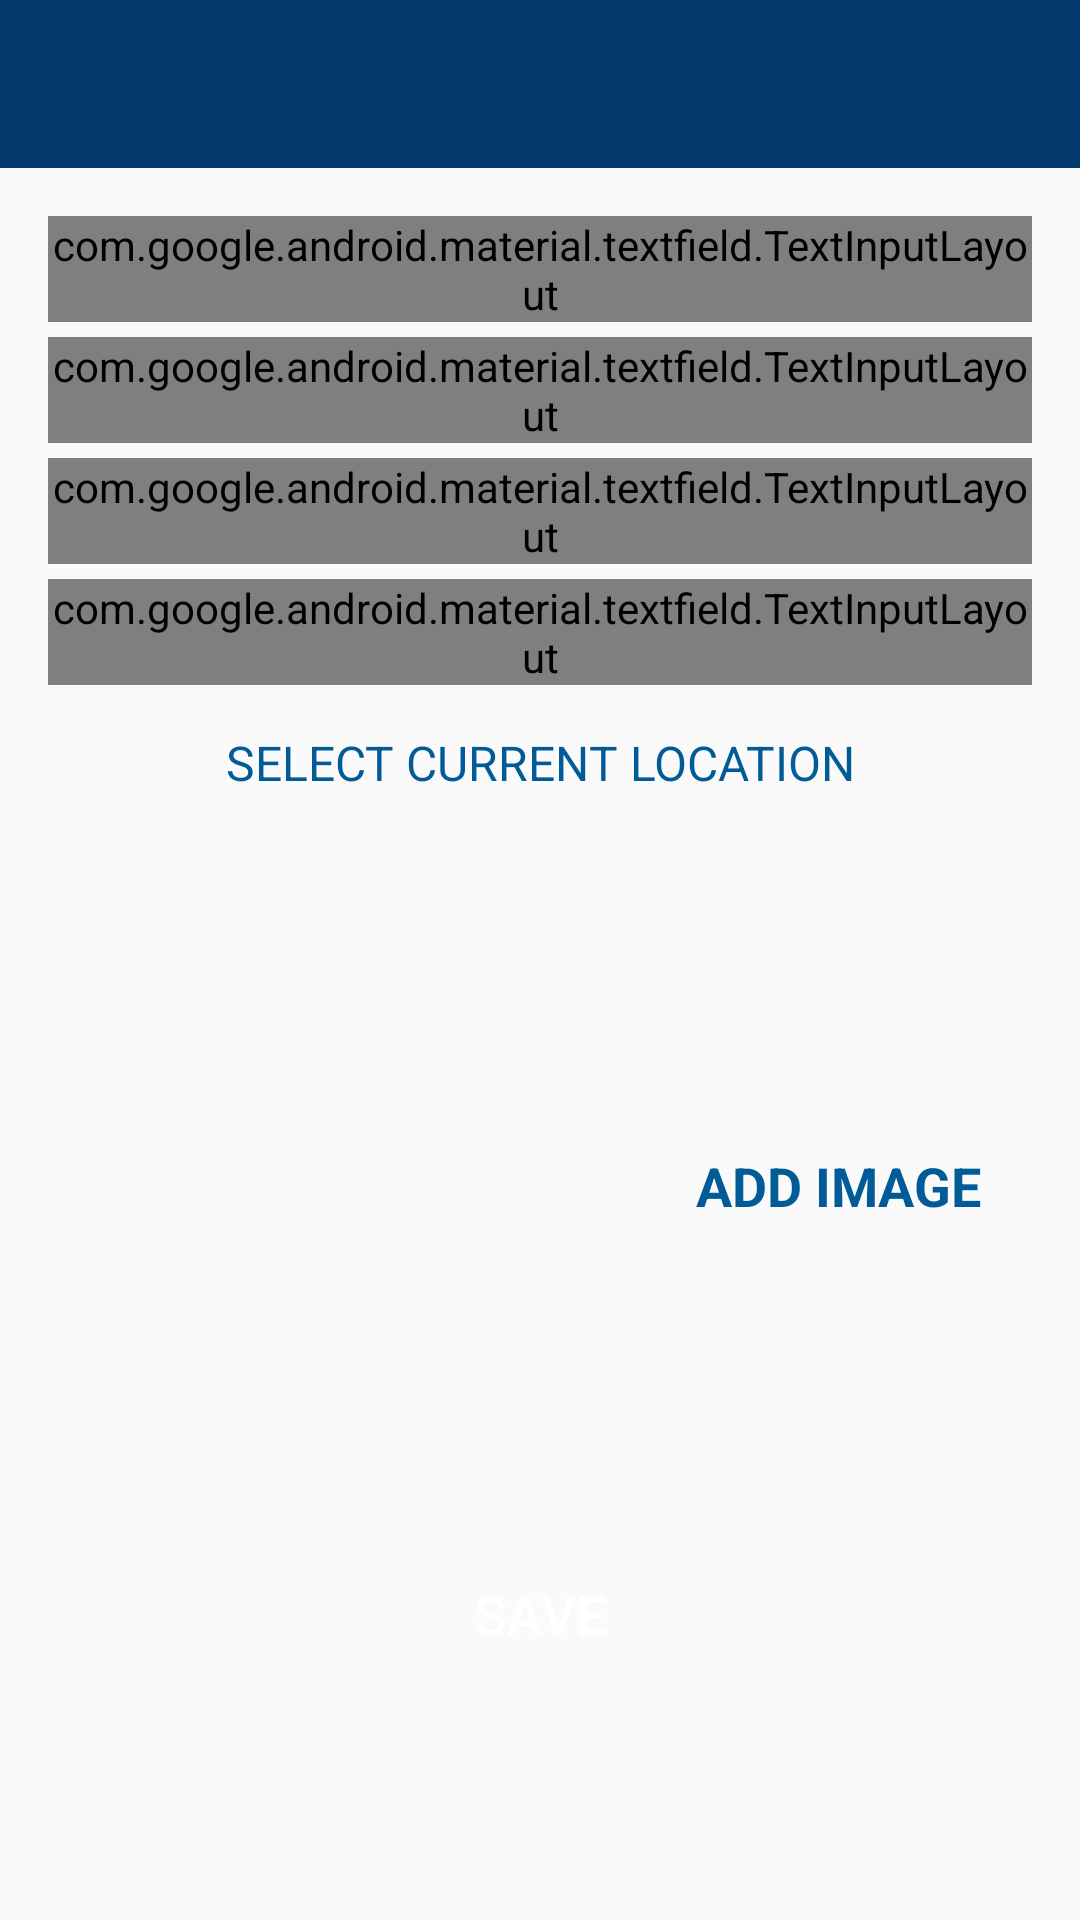

This screen was rendered from an Android layout file. Write that file and the resources it references.
<!-- AndroidManifest.xml: activity theme CustomNoActionBarTheme -->
<!-- res/layout/activity_add_happy_place.xml -->
<?xml version="1.0" encoding="utf-8"?>
<androidx.constraintlayout.widget.ConstraintLayout xmlns:android="http://schemas.android.com/apk/res/android"
    xmlns:app="http://schemas.android.com/apk/res-auto"
    xmlns:tools="http://schemas.android.com/tools"
    android:layout_width="match_parent"
    android:layout_height="match_parent"
    tools:context=".activities.AddHappyPlaceActivity">

    <androidx.appcompat.widget.Toolbar
        android:id="@+id/toolbar_add_place"
        android:layout_width="match_parent"
        android:layout_height="?attr/actionBarSize"
        android:background="@color/colorPrimary"
        android:theme="@style/CustomToolBarStyle"
        app:layout_constraintEnd_toEndOf="parent"
        app:layout_constraintStart_toStartOf="parent"
        app:layout_constraintTop_toTopOf="parent"/>
    
    <ScrollView
        android:id="@+id/sv_main"
        android:layout_width="match_parent"
        android:layout_height="0dp"
        android:fillViewport="true"
        app:layout_constraintBottom_toBottomOf="parent"
        app:layout_constraintEnd_toEndOf="parent"
        app:layout_constraintStart_toStartOf="parent"
        app:layout_constraintTop_toBottomOf="@id/toolbar_add_place">

        <androidx.constraintlayout.widget.ConstraintLayout
            android:layout_width="match_parent"
            android:layout_height="wrap_content"
            android:padding="@dimen/main_content_padding">

            <com.google.android.material.textfield.TextInputLayout
                android:id="@+id/til_title"
                android:layout_width="match_parent"
                android:layout_height="wrap_content"
                style="@style/Widget.MaterialComponents.TextInputLayout.OutlinedBox"
                app:layout_constraintEnd_toEndOf="parent"
                app:layout_constraintStart_toStartOf="parent"
                app:layout_constraintTop_toTopOf="parent">

                <androidx.appcompat.widget.AppCompatEditText
                    android:id="@+id/et_title"
                    android:layout_width="match_parent"
                    android:layout_height="wrap_content"
                    android:hint="@string/edit_text_hint_title"
                    android:inputType="textCapWords"
                    android:textColor="@color/primary_text_color"
                    android:textColorHint="@color/secondary_text_color"
                    android:textSize="@dimen/edit_text_text_size"/>
            </com.google.android.material.textfield.TextInputLayout>

            <com.google.android.material.textfield.TextInputLayout
                android:id="@+id/til_description"
                android:layout_width="match_parent"
                android:layout_height="wrap_content"
                style="@style/Widget.MaterialComponents.TextInputLayout.OutlinedBox"
                android:layout_marginTop="@dimen/add_screen_til_marginTop"
                app:layout_constraintEnd_toEndOf="parent"
                app:layout_constraintStart_toStartOf="parent"
                app:layout_constraintTop_toBottomOf="@+id/til_title">

                <androidx.appcompat.widget.AppCompatEditText
                    android:id="@+id/et_description"
                    android:layout_width="match_parent"
                    android:layout_height="wrap_content"
                    android:hint="@string/text_hint_description"
                    android:inputType="textCapSentences"
                    android:textColor="@color/primary_text_color"
                    android:textColorHint="@color/secondary_text_color"
                    android:textSize="@dimen/edit_text_text_size"/>
            </com.google.android.material.textfield.TextInputLayout>

            <com.google.android.material.textfield.TextInputLayout
                android:id="@+id/til_date"
                android:layout_width="match_parent"
                android:layout_height="wrap_content"
                style="@style/Widget.MaterialComponents.TextInputLayout.OutlinedBox"
                android:layout_marginTop="@dimen/add_screen_til_marginTop"
                app:layout_constraintEnd_toEndOf="parent"
                app:layout_constraintStart_toStartOf="parent"
                app:layout_constraintTop_toBottomOf="@+id/til_description">

                <androidx.appcompat.widget.AppCompatEditText
                    android:id="@+id/et_date"
                    android:layout_width="match_parent"
                    android:layout_height="wrap_content"
                    android:hint="@string/edit_text_hint_date"
                    android:inputType="text"
                    android:focusable="false"
                    android:focusableInTouchMode="false"
                    android:textColor="@color/primary_text_color"
                    android:textColorHint="@color/secondary_text_color"
                    android:textSize="@dimen/edit_text_text_size"/>
            </com.google.android.material.textfield.TextInputLayout>

            <com.google.android.material.textfield.TextInputLayout
                android:id="@+id/til_location"
                android:layout_width="match_parent"
                android:layout_height="wrap_content"
                style="@style/Widget.MaterialComponents.TextInputLayout.OutlinedBox"
                android:layout_marginTop="@dimen/add_screen_til_marginTop"
                app:layout_constraintEnd_toEndOf="parent"
                app:layout_constraintStart_toStartOf="parent"
                app:layout_constraintTop_toBottomOf="@+id/til_date">
                <androidx.appcompat.widget.AppCompatEditText
                    android:id="@+id/et_location"
                    android:layout_width="match_parent"
                    android:layout_height="wrap_content"
                    android:focusable="false"
                    android:focusableInTouchMode="false"
                    android:hint="@string/edit_text_hint_location"
                    android:inputType="text"
                    android:textColor="@color/primary_text_color"
                    android:textColorHint="@color/secondary_text_color"
                    android:textSize="@dimen/edit_text_text_size"/>
            </com.google.android.material.textfield.TextInputLayout>

            <TextView
                android:id="@+id/tv_select_current_location"
                android:layout_width="match_parent"
                android:layout_height="wrap_content"
                android:layout_marginTop="@dimen/add_place_select_current_location_marginTop"
                android:background="@drawable/shape_image_view_border"
                android:foreground="?attr/selectableItemBackground"
                android:gravity="center"
                android:padding="@dimen/add_place_select_current_location_padding"
                android:text="@string/add_place_select_current_location_text"
                android:textColor="@color/colorAccent"
                android:textSize="@dimen/add_place_select_current_location_textsize"
                app:layout_constraintEnd_toEndOf="parent"
                app:layout_constraintStart_toStartOf="parent"
                app:layout_constraintTop_toBottomOf="@id/til_location"/>

            <androidx.appcompat.widget.AppCompatImageView
                android:id="@+id/iv_place_image"
                android:layout_width="@dimen/add_screen_place_image_size"
                android:layout_height="@dimen/add_screen_place_image_size"
                android:layout_marginTop="@dimen/add_screen_place_image_marginTop"
                android:background="@drawable/shape_image_view_border"
                android:padding="@dimen/add_screen_place_image_padding"
                android:scaleType="centerCrop"
                android:src="@drawable/add_screen_image_placeholder"
                app:layout_constraintEnd_toEndOf="parent"
                app:layout_constraintHorizontal_bias="0.0"
                app:layout_constraintStart_toStartOf="parent"
                app:layout_constraintTop_toBottomOf="@+id/tv_select_current_location"/>

            <TextView
                android:id="@+id/tv_add_image"
                android:layout_width="wrap_content"
                android:layout_height="wrap_content"
                android:layout_marginTop="@dimen/add_screen_text_add_image_marginTop"
                android:background="?attr/selectableItemBackground"
                android:gravity="center"
                android:padding="@dimen/add_screen_text_add_image_padding"
                android:text="@string/text_add_image"
                android:textColor="@color/colorAccent"
                android:textSize="@dimen/add_screen_text_add_image_textSize"
                android:textStyle="bold"
                app:layout_constraintBottom_toTopOf="@+id/btn_save"
                app:layout_constraintEnd_toEndOf="parent"
                app:layout_constraintHorizontal_bias="0.45"
                app:layout_constraintStart_toEndOf="@+id/iv_place_image"
                app:layout_constraintTop_toBottomOf="@+id/tv_select_current_location"
                app:layout_constraintVertical_bias="0.019"/>

            <Button
                android:id="@+id/btn_save"
                android:layout_width="match_parent"
                android:layout_height="wrap_content"
                android:gravity="center"
                android:layout_marginTop="@dimen/add_screen_btn_save_marginTop"
                android:background="@drawable/shape_button_round"
                android:paddingTop="@dimen/add_screen_btn_save_paddingTopBottom"
                android:paddingBottom="@dimen/add_screen_btn_save_paddingTopBottom"
                android:text="@string/btn_text_save"
                android:textColor="@color/white_color"
                android:textSize="@dimen/btn_text_size"
                app:layout_constraintEnd_toEndOf="parent"
                app:layout_constraintStart_toStartOf="parent"
                app:layout_constraintTop_toBottomOf="@+id/iv_place_image"/>




        </androidx.constraintlayout.widget.ConstraintLayout>
    </ScrollView>



</androidx.constraintlayout.widget.ConstraintLayout>
<!-- resources referenced by this layout -->
<resources>
  <color name="colorAccent">#005b96</color>
  <color name="colorPrimary">#03396c</color>
  <color name="primary_text_color">#212121</color>
  <color name="secondary_text_color">#9AA2AF</color>
  <color name="white_color">#FFFFFF</color>
  <dimen name="add_place_select_current_location_marginTop">5dp</dimen>
  <dimen name="add_place_select_current_location_padding">10dp</dimen>
  <dimen name="add_place_select_current_location_textsize">16sp</dimen>
  <dimen name="add_screen_btn_save_marginTop">24dp</dimen>
  <dimen name="add_screen_btn_save_paddingTopBottom">8dp</dimen>
  <dimen name="add_screen_place_image_marginTop">15dp</dimen>
  <dimen name="add_screen_place_image_padding">2dp</dimen>
  <dimen name="add_screen_place_image_size">200dp</dimen>
  <dimen name="add_screen_text_add_image_marginTop">96dp</dimen>
  <dimen name="add_screen_text_add_image_padding">10dp</dimen>
  <dimen name="add_screen_text_add_image_textSize">18sp</dimen>
  <dimen name="add_screen_til_marginTop">5dp</dimen>
  <dimen name="btn_text_size">18sp</dimen>
  <dimen name="edit_text_text_size">16sp</dimen>
  <dimen name="main_content_padding">16dp</dimen>
  <string name="add_place_select_current_location_text">SELECT CURRENT LOCATION</string>
  <string name="btn_text_save">SAVE</string>
  <string name="edit_text_hint_date">Date</string>
  <string name="edit_text_hint_location">Location</string>
  <string name="edit_text_hint_title">TITLE</string>
  <string name="text_add_image">ADD IMAGE</string>
  <string name="text_hint_description">Description</string>
  <style name="CustomToolBarStyle">
          <item name="android:textColorPrimary">#FFFFFF</item>
          <item name="android:colorControlNormal">#FFFFFF</item>
      </style>
  <style name="CustomNoActionBarTheme" parent="@style/Theme.AppCompat.Light.NoActionBar">
          <item name="android:statusBarColor">@color/colorPrimaryDark</item>
      </style>
  <color name="colorPrimaryDark">#011f4b</color>
</resources>
